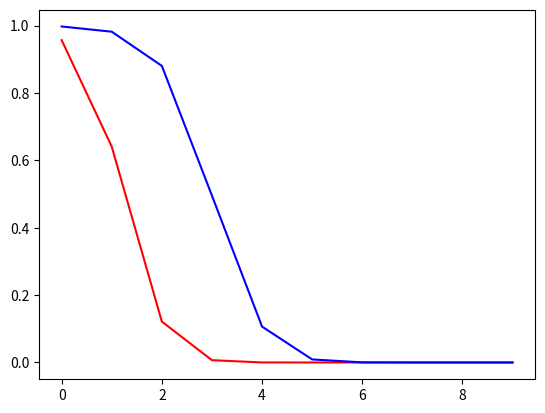

Python code for this plot:
import numpy as np
import random
import matplotlib.pyplot as plt
import math
import decimal
import sys

##############################################
# the method create and returns a list of points,
# the points are created randomly.
# each point heas its own class (0,1 or 2) and a value
##############################################
def create_list_of_points():
    listi = []
    for a in range(3):
        for i in range(100):
            x = np.random.normal(2*a, 1)
            tup = [x,a]
            listi.append(tup)
    return listi

##############################################
# the method recieves:
# x - a value,
# w and b - vectors
# and the nethod returns the softmax value
##############################################
def softmax(x,w,b):
    vec = [1.0,1.0,1.0]
    s1 = w[0]*x + b[0]
    s2 = w[1]*x + b[1]
    s3 = w[2]*x + b[2]
    vec = np.array([s1,s2,s3])
    exps = np.exp(vec - np.max(vec))
    result = exps/exps.sum()
    return result

##############################################
# the method recieves ls - a list of all the points
# and iterates over the points, and uses SGD in order
# to update w and b
##############################################
def iterate_over_points(ls):
    #create w and b and initialize the vecotrs
    w = [0,0,0]
    b = [0,0,0]

    #run over the points
    for i in range(100):
        for j in range(300):
            #get the point's value
            x = ls[j][0]
            #get the point's class
            class_index = ls[j][1]
            #call softmax
            softmax_result = softmax(x, w, b)
            #now update w and b
            for k in range(3):
                if(k == class_index):
                    b[k] =  b[k] - (softmax_result[k] - 1)*0.2
                    w[k] =  w[k] - (softmax_result[k]*x - x)*0.2
                else:
                    w[k] = w[k] - (softmax_result[k]*x)*0.2
                    b[k] =  b[k] - (softmax_result[k])*0.2

    return b,w

##############################################
# the method recieves:
# x - a value,
# w and b - vectors
# and the class of the point.
# and the nethod returns the softmax value
##############################################
def softmax2(x,w,b,class_index):

    sum = 0
    for i in range(3):
        sum = sum + np.exp(w[i]*x + b[i])
    return np.exp(w[class_index]*x + b[class_index])/sum


##############################################
# the main.
# creates the points, iterate over them, and then
# plot the graph.
##############################################
def calc_estimated_posterior_probability(x):
    return (1 / (math.sqrt((2 * math.pi))) * np.exp(-1 * math.pow((x - 2), 2) / 2) /
                         ((1 / (math.sqrt((2 * math.pi))) * np.exp(-1 * math.pow((x - 2), 2) / 2)) +
                          (1 / (math.sqrt((2 * math.pi))) * np.exp(-1 * math.pow((x - 4), 2) / 2)) +
                          (1 / (math.sqrt((2 * math.pi))) * np.exp(-1 * math.pow((x - 6), 2) / 2))))

##############################################
# the main.
# creates the points, iterate over them, and then
# plot the graph.
##############################################
def main():
    #create 300 points, each point has a class
    ls = create_list_of_points()
    random.shuffle(ls)
    #iterate over the points
    iteration = iterate_over_points(ls)
    #get the updated values of w and b
    b = iteration[0]
    w = iteration[1]
    ls2 = []
    ls3 = []
    class_index_for_graph = 0
    #plot the results on a graph
    for i in range(10):
        f = softmax2(i,w,b,class_index_for_graph)
        ls2.append(f)
        ls3.append(i)
    plt.plot(np.array(ls3), np.array(ls2), "r-", label='Softmax')
    ls4 = []
    for x in range(0, 10):
        ls4.append(calc_estimated_posterior_probability(x))

    plt.plot(np.array(ls3), np.array(ls4),"b-", label='Real')
    plt.show()


if __name__ == '__main__':
    main()